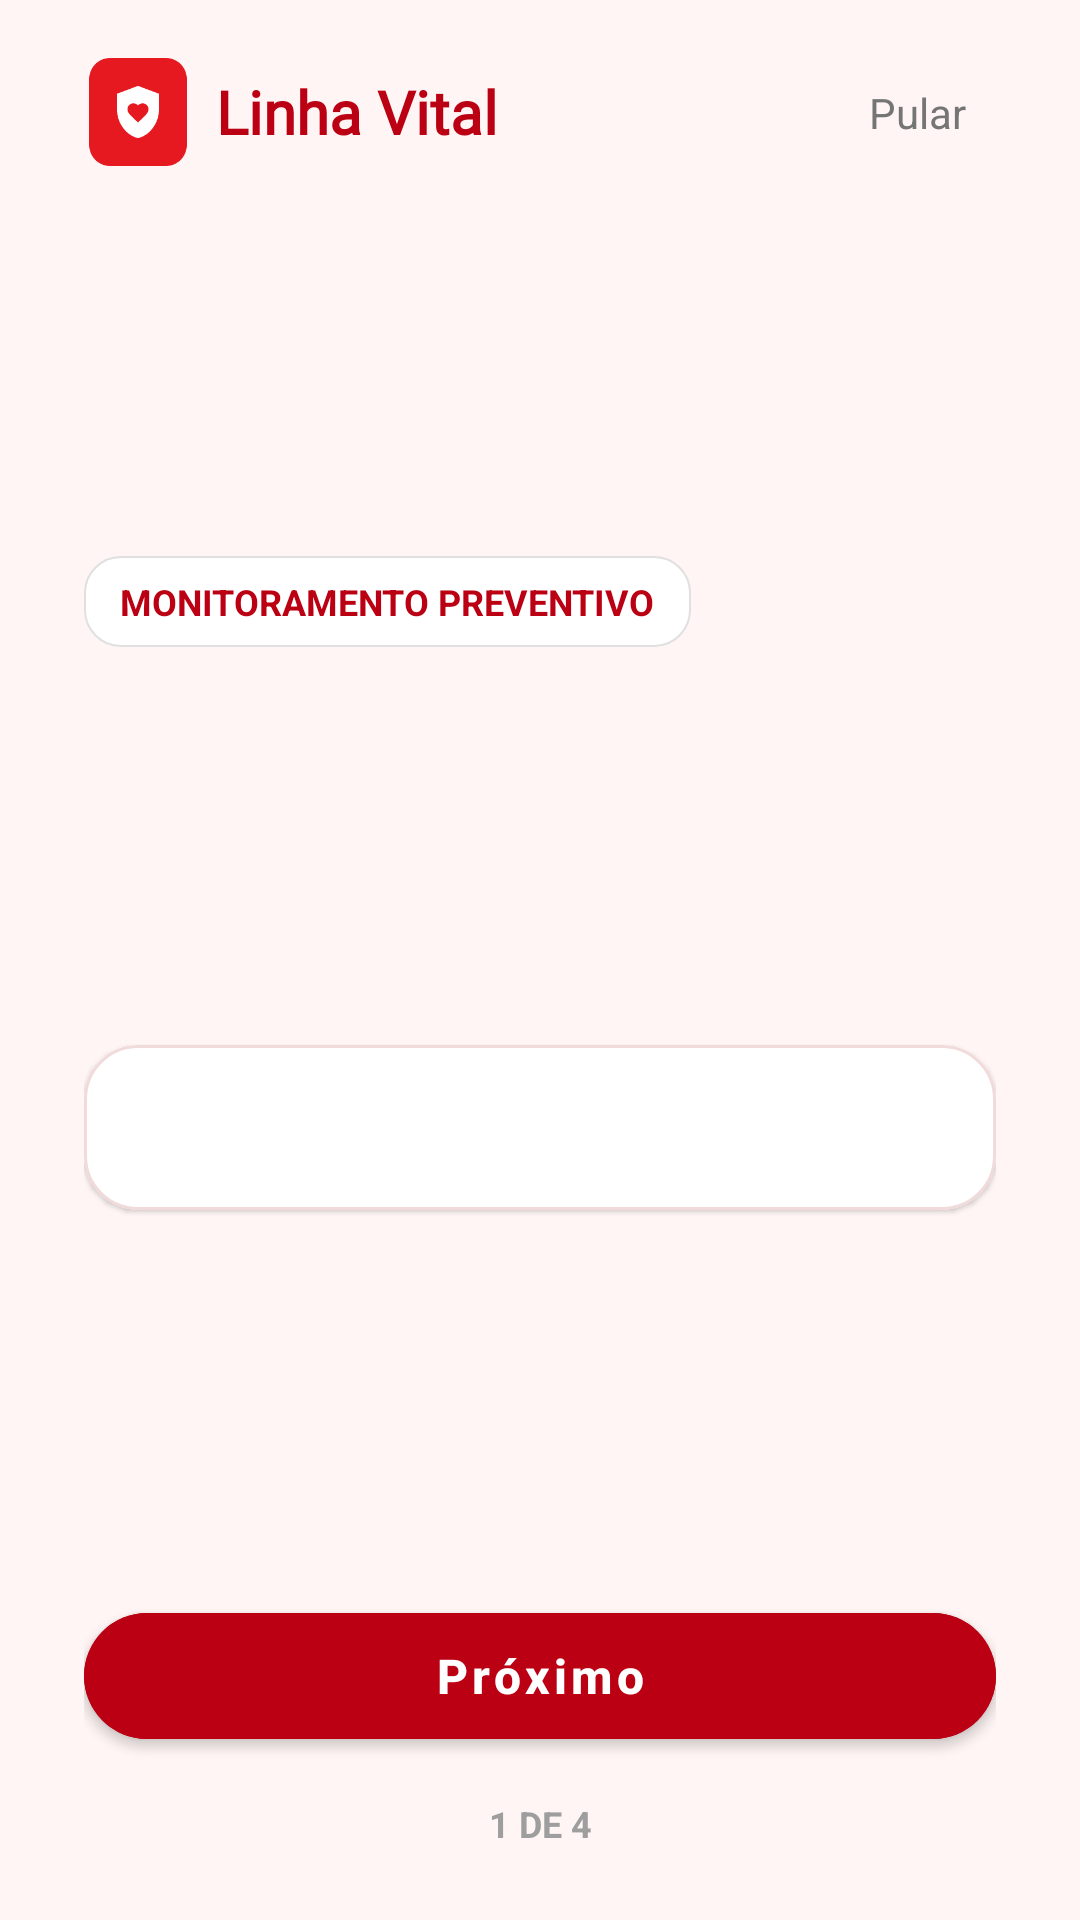

Produce the Android XML layout that renders to this screen, including the resource entries it uses.
<!-- AndroidManifest.xml: activity theme Theme.MaterialComponents.Light.NoActionBar -->
<!-- res/layout/activity_onboarding.xml -->
<?xml version="1.0" encoding="utf-8"?>
<LinearLayout xmlns:android="http://schemas.android.com/apk/res/android"
    xmlns:app="http://schemas.android.com/apk/res-auto"
    android:id="@+id/rootOnboarding"
    android:layout_width="match_parent"
    android:layout_height="match_parent"
    android:background="#FFF5F5"
    android:orientation="vertical"
    android:paddingStart="28dp"
    android:paddingEnd="28dp"
    android:paddingBottom="24dp">

    <LinearLayout
        android:layout_width="match_parent"
        android:layout_height="wrap_content"
        android:gravity="center_vertical"
        android:orientation="horizontal"
        android:paddingTop="18dp">

        <LinearLayout
            android:layout_width="0dp"
            android:layout_height="wrap_content"
            android:layout_weight="1"
            android:gravity="center_vertical"
            android:orientation="horizontal">
            <ImageView
                android:layout_width="36dp"
                android:layout_height="36dp"
                android:contentDescription="Logo"
                android:src="@drawable/ic_logo" />
            <TextView
                android:layout_width="wrap_content"
                android:layout_height="wrap_content"
                android:layout_marginStart="8dp"
                android:fontFamily="@font/newsreader_italic"
                android:text="Linha Vital"
                android:textColor="#BB0013"
                android:textSize="20sp"
                android:textStyle="bold" />
        </LinearLayout>

        <TextView
            android:id="@+id/btnSkip"
            android:layout_width="wrap_content"
            android:layout_height="wrap_content"
            android:padding="10dp"
            android:text="Pular"
            android:textColor="#757575"
            android:textSize="14sp" />
    </LinearLayout>

    <LinearLayout
        android:layout_width="match_parent"
        android:layout_height="0dp"
        android:layout_weight="1"
        android:gravity="center_vertical"
        android:orientation="vertical">

        <TextView
            android:id="@+id/tvEyebrow"
            android:layout_width="wrap_content"
            android:layout_height="wrap_content"
            android:background="@drawable/card_background"
            android:paddingStart="12dp"
            android:paddingTop="7dp"
            android:paddingEnd="12dp"
            android:paddingBottom="7dp"
            android:text="MONITORAMENTO PREVENTIVO"
            android:textColor="#BB0013"
            android:textSize="12sp"
            android:textStyle="bold" />

        <TextView
            android:id="@+id/tvTitle"
            android:layout_width="match_parent"
            android:layout_height="wrap_content"
            android:layout_marginTop="24dp"
            android:fontFamily="@font/newsreader_regular"
            android:textColor="#1A1A1A"
            android:textSize="32sp"
            android:textStyle="bold" />

        <TextView
            android:id="@+id/tvBody"
            android:layout_width="match_parent"
            android:layout_height="wrap_content"
            android:layout_marginTop="16dp"
            android:fontFamily="@font/public_sans"
            android:lineSpacingExtra="4dp"
            android:textColor="#555555"
            android:textSize="16sp" />

        <com.google.android.material.card.MaterialCardView
            android:layout_width="match_parent"
            android:layout_height="wrap_content"
            android:layout_marginTop="28dp"
            app:cardBackgroundColor="#FFFFFF"
            app:cardCornerRadius="18dp"
            app:strokeColor="#F0DADA"
            app:strokeWidth="1dp">
            <TextView
                android:id="@+id/tvDetail"
                android:layout_width="match_parent"
                android:layout_height="wrap_content"
                android:padding="18dp"
                android:textColor="#6F5151"
                android:textSize="14sp" />
        </com.google.android.material.card.MaterialCardView>
    </LinearLayout>

    <com.google.android.material.button.MaterialButton
        android:id="@+id/btnNext"
        android:layout_width="match_parent"
        android:layout_height="54dp"
        android:backgroundTint="#BB0013"
        android:text="Próximo"
        android:textAllCaps="false"
        android:textColor="#FFFFFF"
        android:textSize="16sp"
        android:textStyle="bold"
        app:cornerRadius="28dp" />

    <TextView
        android:id="@+id/tvProgress"
        android:layout_width="match_parent"
        android:layout_height="wrap_content"
        android:layout_marginTop="14dp"
        android:gravity="center"
        android:text="1 DE 4"
        android:textColor="#9E9E9E"
        android:textSize="12sp"
        android:textStyle="bold" />
</LinearLayout>
<!-- resources referenced by this layout -->
<resources>
  <!-- drawable card_background (drawable) -->
  <?xml version="1.0" encoding="utf-8"?>
  <shape xmlns:android="http://schemas.android.com/apk/res/android">
      <solid android:color="#FFFFFF" />
      <corners android:radius="12dp" />
      <stroke android:width="0.5dp" android:color="#E0E0E0" />
  </shape>
  <!-- drawable ic_logo: png bitmap (drawable, 3103 bytes) -->
</resources>
